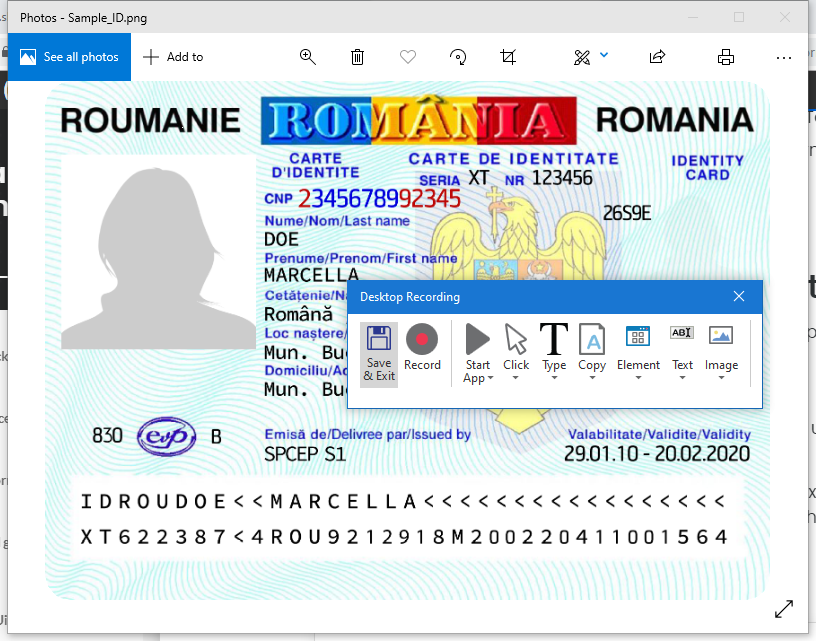
Task: PersonalNumerDemo
Workflow: Main

Step 1: Attach Window 'Photos Applicati' in window 'Photos' (applicationframehost.exe)

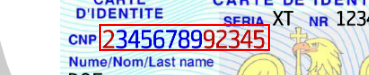
Step 2: get-text from the element 'Sample_ID.png'